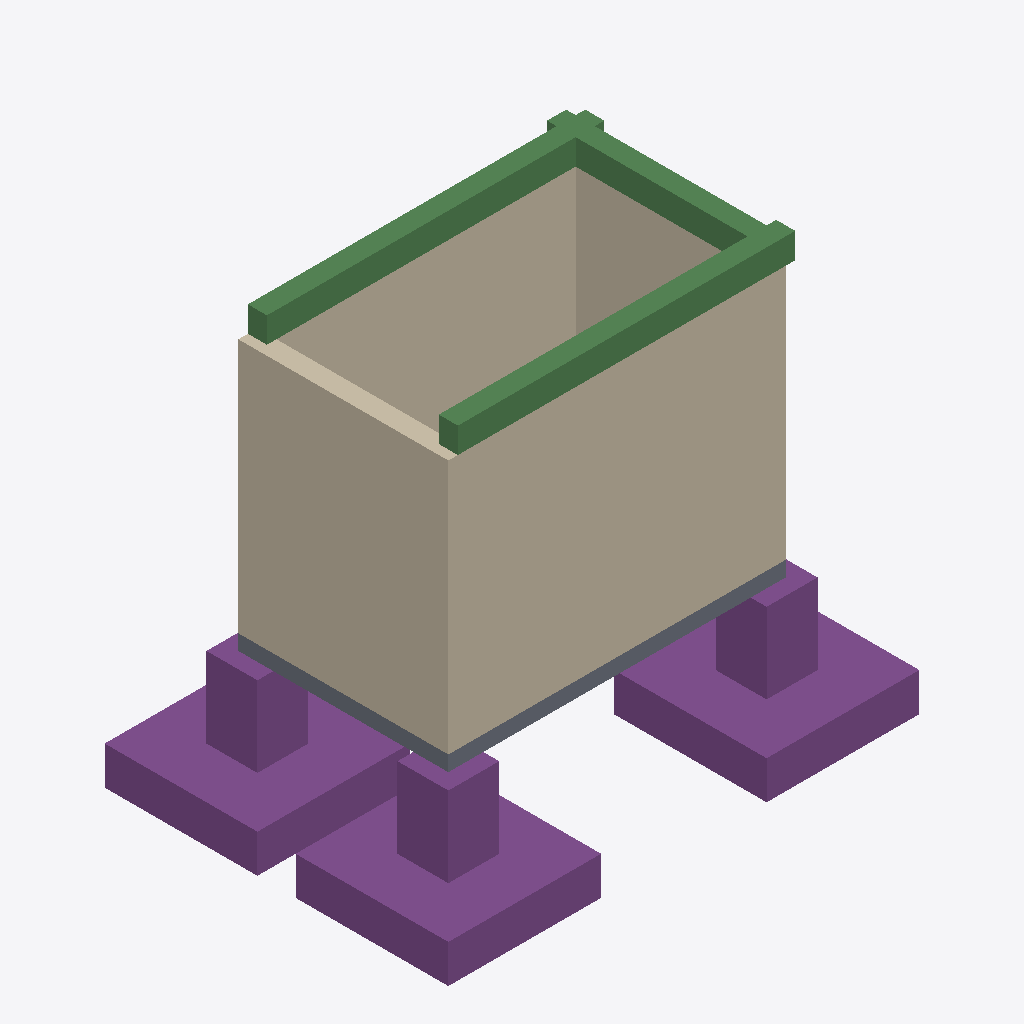
Isometric view of an IFC building model (IFC-SPF (STEP), schema IFC4, length unit metre), seen from the south-west, elements coloured by IFC class: 4 walls (beige), 3 footings (purple), 3 beams (green), 1 slab (grey).
Extent 3.7 m × 2.7 m × 3.2 m (x, y, z). Storeys (5): Nivel 0 at 0.00 m; Nivel 1 at 2.20 m; Nivel 2 at 3.00 m; Nivel 3 at 3.20 m; Nivel 4 at 3.60 m. Elements (12): 4 IfcFooting, 4 IfcWall, 3 IfcBeam, 1 IfcSlab.

HEADER;
FILE_DESCRIPTION(('ViewDefinition[DesignTransferView]'),'2;1');
FILE_NAME('/dev/null','2026-11-03T12:36:19-07:00',(''),(''),'IfcOpenShell 0.9.0.post1','IfcOpenShell 0.9.0.post1','Nobody');
FILE_SCHEMA(('IFC4'));
ENDSEC;
DATA;
#1=IFCPROJECT('2o5xbl_BXC6hSV11uM2wiV',$,'Modelo sin título',$,$,$,$,(#16),#5);
#6=IFCSITE('1I8inUoD94TR6K5p0r1x2J',$,'Sitio',$,$,$,$,$,$,$,$,$,$,$);
#7=IFCBUILDING('2lYvnxuNT6f8pQbijYcg0o',$,'Edificio',$,$,$,$,$,$,$,$,$);
#8=IFCBUILDINGSTOREY('2EvfoyiE59Mv5IMqi_6_yU',$,'Nivel 0',$,$,$,$,$,$,0.0);
#478=IFCBUILDINGSTOREY('1ud$FeMqn5sgXCc0uhY7Hf',$,'Nivel 1',$,$,$,$,$,$,2.2);
#482=IFCBUILDINGSTOREY('1rSpB3VtX0AxoFY9s1dkmp',$,'Nivel 2',$,$,$,$,$,$,3.0);
#484=IFCBUILDINGSTOREY('1HFmwKZTf7WP48yOKXsZC6',$,'Nivel 3',$,$,$,$,$,$,3.2);
#486=IFCBUILDINGSTOREY('1RKGxSrB1DZPSOnLTCkLV$',$,'Nivel 4',$,$,$,$,$,$,3.6);
#833=IFCWALL('1YLx16v_z2SBxoSAaiajC_',$,'Muro Block 15',$,$,#1287,#872,$,$);
#901=IFCWALL('3GzPJ96lD3hwBAQE6vwC31',$,'Muro Block 15',$,$,#1166,#940,$,$);
#649=IFCFOOTING('2tkTJRXBLAVucpVjqZUXb3',$,'Zapata Z-1 Zapata 1.20×1.20',$,$,#700,#690,$,.PAD_FOOTING.);
#597=IFCFOOTING('2pvPLgxVTDKPNYTAky_Xpv',$,'Zapata Z-1 Zapata 1.20×1.20',$,$,#648,#638,$,.PAD_FOOTING.);
#492=IFCFOOTING('2BmpaVK$56UOlU099DLalu',$,'Zapata Z-1 Zapata 1.20×1.20',$,$,#544,#534,$,.PAD_FOOTING.);
#702=IFCWALL('1j4cYjWAj8hQp1E7HZwj7j',$,'Muro Block 15',$,$,#1045,#742,$,$);
#2472=IFCBEAM('2A3unHOnf5zxF4rxEgCuUc',$,'Cerramiento CE-1 Cerramiento 15×20',$,'CERRAMIENTO',#2771,#2766,$,.USERDEFINED.);
#1918=IFCBEAM('2n0d2OFYH6UOYsNXRrbf9L',$,'Cerramiento CE-1 Cerramiento 15×20',$,'CERRAMIENTO',#2519,#2514,$,.USERDEFINED.);
#765=IFCWALL('1Jlfc168X2KOMgNkbnffcy',$,'Muro Block 15',$,$,#1408,#804,$,$);
#418=IFCSLAB('2ROYugZ6zDlxSAKT7V$Nyq',$,'Losa',$,$,#457,#2561,$,.FLOOR.);
#2188=IFCBEAM('3bS1xPaYL8BQPMqH26H0dx',$,'Cerramiento CE-1 Cerramiento 15×20',$,'CERRAMIENTO',#2534,#2529,$,.USERDEFINED.);
ENDSEC;
